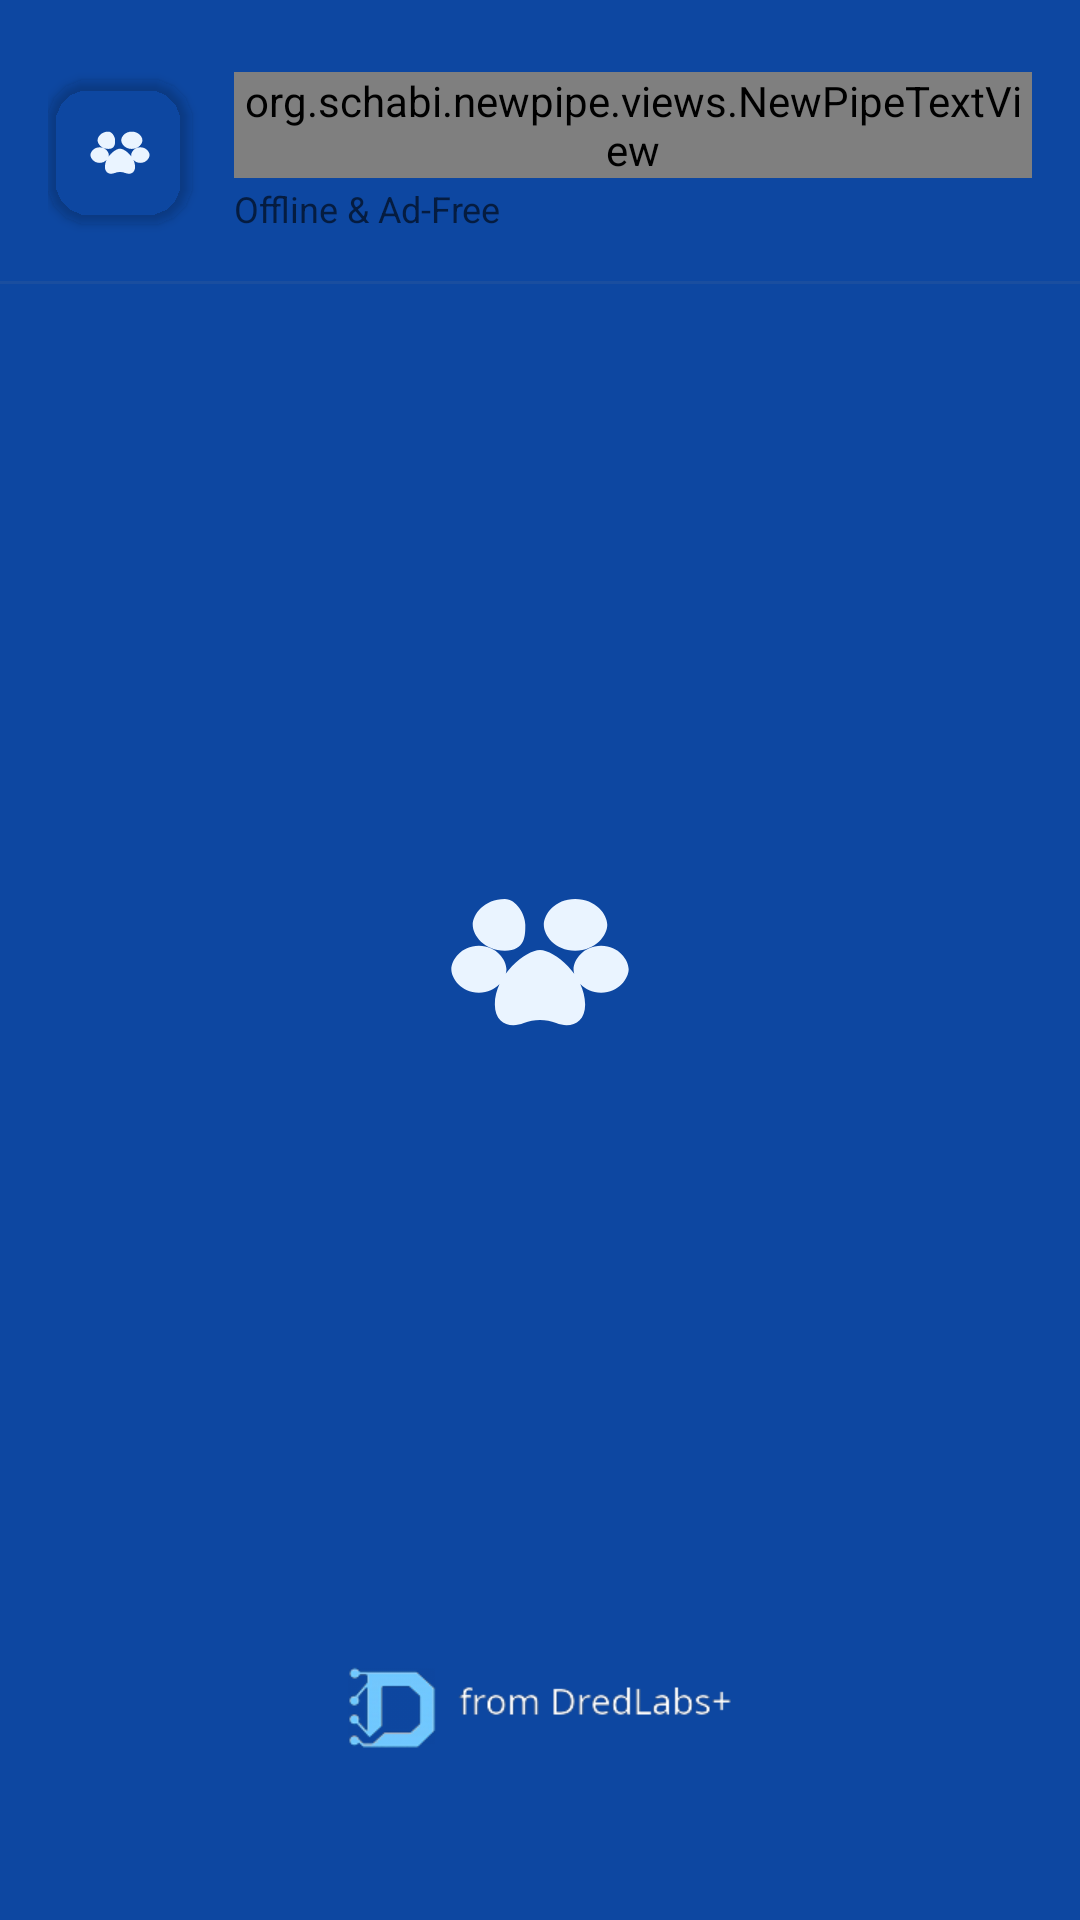

Layout XML and referenced resources for this Android screen:
<!-- AndroidManifest.xml: application theme OpeningTheme -->
<!-- res/layout/drawer_header.xml -->
<?xml version="1.0" encoding="utf-8"?>
<androidx.constraintlayout.widget.ConstraintLayout xmlns:android="http://schemas.android.com/apk/res/android"
    xmlns:app="http://schemas.android.com/apk/res-auto"
    xmlns:tools="http://schemas.android.com/tools"
    android:layout_width="match_parent"
    android:layout_height="wrap_content"
    android:background="@android:color/transparent"
    android:paddingTop="24dp"
    android:paddingBottom="16dp">

    <LinearLayout
        android:id="@+id/drawer_brand_container"
        android:layout_width="match_parent"
        android:layout_height="wrap_content"
        android:layout_marginStart="16dp"
        android:layout_marginEnd="16dp"
        android:gravity="center_vertical"
        android:orientation="horizontal"
        app:layout_constraintTop_toTopOf="parent">

        <androidx.cardview.widget.CardView
            android:layout_width="48dp"
            android:layout_height="48dp"
            app:cardBackgroundColor="?attr/colorAccent"
            app:cardCornerRadius="14dp"
            app:cardElevation="2dp"
            app:cardPreventCornerOverlap="true">

            <ImageView
                android:layout_width="match_parent"
                android:layout_height="match_parent"
                android:padding="8dp"
                android:scaleType="centerInside"
                android:src="@drawable/splash_foreground"
                app:tint="@android:color/white"
                tools:ignore="ContentDescription" />
        </androidx.cardview.widget.CardView>

        <LinearLayout
            android:layout_width="0dp"
            android:layout_height="wrap_content"
            android:layout_marginStart="14dp"
            android:layout_weight="1"
            android:orientation="vertical">

            <org.schabi.newpipe.views.NewPipeTextView
                android:id="@+id/drawer_header_beartube_title"
                android:layout_width="wrap_content"
                android:layout_height="wrap_content"
                android:ellipsize="end"
                android:maxLines="1"
                android:text="@string/app_name"
                android:textAppearance="?android:attr/textAppearanceLarge"
                android:textColor="?android:attr/textColorPrimary"
                android:textStyle="bold" />

            <TextView
                android:layout_width="wrap_content"
                android:layout_height="wrap_content"
                android:layout_marginTop="2dp"
                android:text="Offline &amp; Ad-Free"
                android:textAppearance="?android:attr/textAppearanceSmall"
                android:textColor="?android:attr/textColorSecondary"
                android:textSize="12sp" />
        </LinearLayout>
    </LinearLayout>

    <LinearLayout
        android:id="@+id/drawer_service_container"
        android:layout_width="match_parent"
        android:layout_height="wrap_content"
        android:layout_marginStart="16dp"
        android:layout_marginTop="12dp"
        android:layout_marginEnd="16dp"
        android:gravity="center_vertical"
        android:orientation="horizontal"
        android:visibility="gone"
        app:layout_constraintTop_toBottomOf="@id/drawer_brand_container">

        <ImageView
            android:id="@+id/drawer_header_service_icon"
            android:layout_width="20dp"
            android:layout_height="20dp"
            android:scaleType="fitCenter"
            app:tint="?android:attr/textColorSecondary"
            tools:ignore="ContentDescription" />

        <org.schabi.newpipe.views.NewPipeTextView
            android:id="@+id/drawer_header_service_view"
            android:layout_width="wrap_content"
            android:layout_height="wrap_content"
            android:layout_marginStart="8dp"
            android:textColor="?android:attr/textColorSecondary"
            android:textSize="12sp"
            tools:text="YouTube" />

        <ImageView
            android:id="@+id/drawer_arrow"
            android:layout_width="16dp"
            android:layout_height="16dp"
            android:layout_marginStart="4dp"
            android:src="@drawable/ic_arrow_drop_down"
            app:tint="?android:attr/textColorSecondary"
            tools:ignore="ContentDescription" />
    </LinearLayout>

    
    <View
        android:layout_width="match_parent"
        android:layout_height="1dp"
        android:layout_marginTop="16dp"
        android:background="#1A888888"
        app:layout_constraintTop_toBottomOf="@id/drawer_service_container" />

    <Button
        android:id="@+id/drawer_header_action_button"
        android:layout_width="match_parent"
        android:layout_height="0dp"
        android:background="?selectableItemBackground"
        android:visibility="gone"
        app:layout_constraintBottom_toBottomOf="parent"
        app:layout_constraintTop_toTopOf="parent" />

</androidx.constraintlayout.widget.ConstraintLayout>
<!-- resources referenced by this layout -->
<resources>
  <!-- drawable splash_foreground (drawable) -->
  <vector xmlns:android="http://schemas.android.com/apk/res/android"
      android:width="108dp"
      android:height="108dp"
      android:viewportWidth="108"
      android:viewportHeight="108">
      <group
          android:pivotX="54"
          android:pivotY="54"
          android:scaleX="0.68"
          android:scaleY="0.68">
          <path
              android:fillColor="#EAF4FF"
              android:pathData="M34.6,20.3C23.2,20.3 16.9,28.8 16.9,34.6s6.3,14.3 17.7,14.3S45.9,40.4 45.9,34.6 40.9,20.3 34.6,20.3zM73.4,20.3C62.1,20.3 56.1,28.8 56.1,34.6s6,14.3 17.3,14.3S91.1,40.4 91.1,34.6 84.8,20.3 73.4,20.3zM20.3,46.2C10.4,46.2 5.1,54.3 5.1,59.1S10.4,72 20.3,72s15.2,-8.1 15.2,-12.9S30.2,46.2 20.3,46.2zM87.7,46.2C77.8,46.2 72.5,54.3 72.5,59.1S77.8,72 87.7,72s15.2,-8.1 15.2,-12.9S97.6,46.2 87.7,46.2zM54,48.5C46,48.5 29.1,62.4 29.1,78.5c0,10.6 8.4,13.4 16,10.3 5.7,-2.3 12.1,-2.3 17.8,0 7.6,3.1 16,0.3 16,-10.3C78.9,62.4 62,48.5 54,48.5z" />
      </group>
  </vector>
  <style name="OpeningTheme" parent="Base.OpeningTheme" />
  <style name="Base.OpeningTheme" parent="Base.V21.OpeningTheme">
          <item name="android:statusBarColor">@color/light_dvid_primary_color</item>
          <item name="android:navigationBarColor">@color/light_dvid_primary_color</item>
      </style>
  <style name="Base.V21.OpeningTheme" parent="Theme.AppCompat.DayNight.NoActionBar">
          <item name="colorPrimary">@android:color/transparent</item>
          <item name="colorPrimaryDark">@android:color/transparent</item>
          <item name="colorAccent">@android:color/transparent</item>
          <item name="colorPrimaryVariant">@color/beartube_splash_blue</item>
          <item name="colorSurface">@color/beartube_splash_blue</item>
  
          <item name="android:windowBackground">@drawable/splash_background</item>
      </style>
  <color name="light_dvid_primary_color">#1565C0</color>
  <color name="beartube_splash_blue">#0D47A1</color>
  <!-- drawable splash_background (drawable-night) -->
  <?xml version="1.0" encoding="utf-8"?>
  <layer-list xmlns:android="http://schemas.android.com/apk/res/android">
      <item android:drawable="@color/beartube_splash_blue" />
      <item
          android:width="72dp"
          android:height="72dp"
          android:gravity="center"
          android:drawable="@drawable/splash_foreground" />
      <item
          android:width="180dp"
          android:height="45dp"
          android:gravity="bottom|center_horizontal"
          android:bottom="48dp">
          <bitmap
              android:src="@drawable/splash_dredlabs_branding"
              android:gravity="fill" />
      </item>
  </layer-list>
  <!-- drawable splash_dredlabs_branding: png bitmap (drawable-nodpi, 6540 bytes) -->
</resources>
